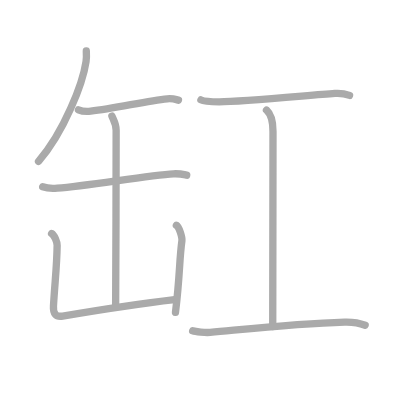
t = 0.00 s
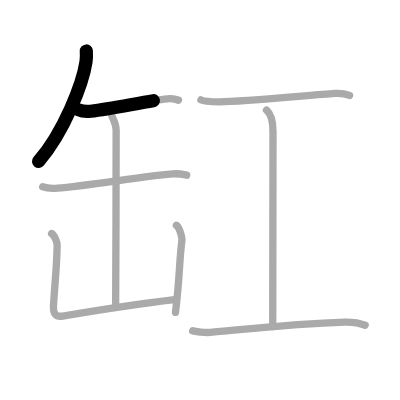
t = 1.75 s
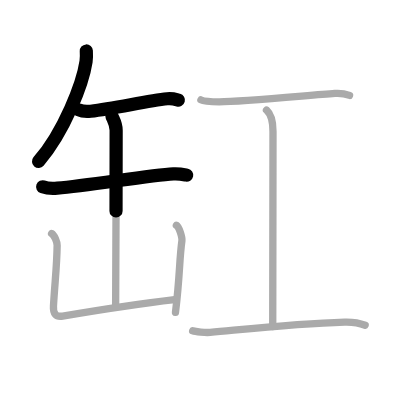
t = 3.50 s
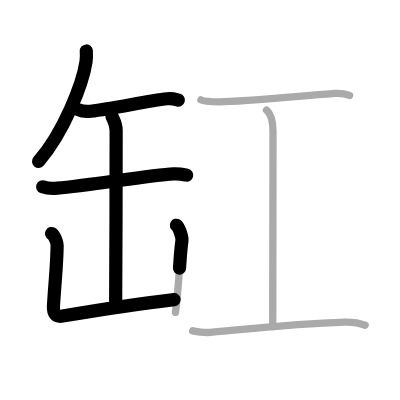
t = 5.50 s
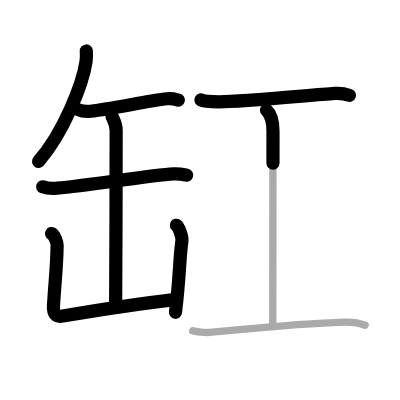
t = 7.25 s
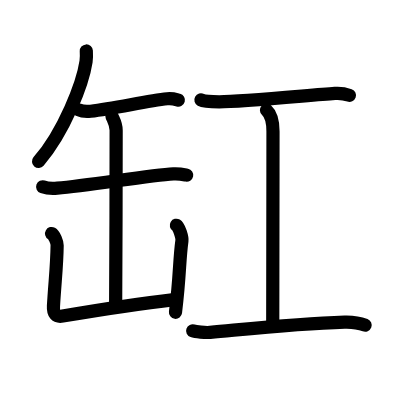
t = 9.00 s

The animated SVG that drew these frames (rendered in a browser with its animation timeline set to each time). Animation: 9 SMIL elements (animate=9); one cycle of 9.00 s.

<?xml version="1.0" standalone="no"?>
<!DOCTYPE svg PUBLIC "-//W3C//DTD SVG 1.1//EN"   "http://www.w3.org/Graphics/SVG/1.1/DTD/svg11.dtd">
<svg width="400px" height="400px"  version="1.1" xmlns="http://www.w3.org/2000/svg">
  <defs>
    <marker id="Triangle" viewBox="0 0 10 10" refX="0" refY="5" markerUnits="strokeWidth" markerWidth="3" style="stroke-opacity:0%;fill:#aaaaaa;" markerHeight="2" orient="auto">
      <path d="M 0 0 L 10 5 L 0 10 z" />
    </marker>
    
    <marker id="Arrow" viewBox="0 0 10 10" refX="5" refY="5" markerUnits="strokeWidth" markerWidth="1.8" style="stroke-opacity:0%;fill:#770000;" markerHeight="2" orient="auto">
      <path d="M 0 4 L 6 4 L 4 1 L 10 5 L 4 9 L 6 6 L 0 6 z" />
        <circle cx="5" cy="5" r="5" />
      </marker>
    
    <marker id="TriangleRed" viewBox="0 0 10 10" refX="0" refY="5" markerUnits="strokeWidth" markerWidth="3" style="stroke-opacity:0%;fill:#CC0000;" markerHeight="2" orient="auto">
      <path d="M 0 0 L 10 5 L 0 10 z" />
    </marker>
    
    <marker id="ArrowRed" viewBox="0 0 10 10" refX="5" refY="5" markerUnits="strokeWidth" markerWidth="1.8" style="stroke-opacity:0%;fill:#CC0000;" markerHeight="2" orient="auto">
      <path d="M 0 4 L 6 4 L 4 1 L 10 5 L 4 9 L 6 6 L 0 6 z" />
        <circle cx="5" cy="5" r="5" />
      </marker>
    
  </defs>
  
  <path style="fill:#ffffff; fill-opacity:100%; fill-rule:evenodd; stroke-width:0;" d="M 0 0 L 400px 0 L 400px 400px L 0 400px L 0 0" />

  <g transform="scale(3.6697247706422 3.6697247706422)">
<path style="fill:none; fill-opacity:0%; fill-rule:evenodd; stroke:#aaaaaa; stroke-opacity:100%; stroke-width: 1.5pt; stroke-linejoin:round; stroke-linecap:round;" d="M23.52 13.89c0.04 0.71 0.08 1.83-0.07 2.85C22.56 22.75 17.47 35.93 10.5 44"></path>
<path style="fill:none; fill-opacity:0%; fill-rule:evenodd; stroke:#aaaaaa; stroke-opacity:100%; stroke-width: 1.5pt; stroke-linejoin:round; stroke-linecap:round;" d="M21.38 29.92c0.87 0.38 2.46 0.48 3.33 0.38c6.79-0.8 15.29-2.8 20.88-3.38c1.44-0.15 2.32 0.18 3.04 0.37"></path>
<path style="fill:none; fill-opacity:0%; fill-rule:evenodd; stroke:#aaaaaa; stroke-opacity:100%; stroke-width: 1.5pt; stroke-linejoin:round; stroke-linecap:round;" d="M11.63 50.91c1.04 0.37 2.94 0.46 3.97 0.37c8.9-0.78 25.15-3.53 31.65-3.91c1.72-0.1 2.76 0.18 3.63 0.36"></path>
<path style="fill:none; fill-opacity:0%; fill-rule:evenodd; stroke:#aaaaaa; stroke-opacity:100%; stroke-width: 1.5pt; stroke-linejoin:round; stroke-linecap:round;" d="M30.49 31.63c0.54 1.25 1.16 2.16 1.16 3.88c0 6.04-0.06 43.02-0.14 48.12"></path>
<path style="fill:none; fill-opacity:0%; fill-rule:evenodd; stroke:#aaaaaa; stroke-opacity:100%; stroke-width: 1.5pt; stroke-linejoin:round; stroke-linecap:round;" d="M14.06 63.63c0.76 0.45 1.53 2.34 1.51 3.25c-0.07 5.62-0.57 9.37-1 16.5c-0.12 2.06 0.62 3.07 2.5 2.75c5.18-0.88 20.68-3.38 30.5-4.5"></path>
<path style="fill:none; fill-opacity:0%; fill-rule:evenodd; stroke:#aaaaaa; stroke-opacity:100%; stroke-width: 1.5pt; stroke-linejoin:round; stroke-linecap:round;" d="M48.06 61.38c0.76 0.45 1.64 3.35 1.51 4.25c-0.75 5.5-0.5 9.25-1.75 19.5"></path>
<path style="fill:none; fill-opacity:0%; fill-rule:evenodd; stroke:#aaaaaa; stroke-opacity:100%; stroke-width: 1.5pt; stroke-linejoin:round; stroke-linecap:round;" d="M54.75 27.22c0.95 0.52 4.03 0.53 5 0.53c6.25 0 24-1.75 31.5-2.29c1.46-0.11 2.79 0.1 4 0.54"></path>
<path style="fill:none; fill-opacity:0%; fill-rule:evenodd; stroke:#aaaaaa; stroke-opacity:100%; stroke-width: 1.5pt; stroke-linejoin:round; stroke-linecap:round;" d="M72.62 30c1.38 1.25 1.77 3.53 1.77 5.8c0 15.86-0.07 26.01-0.07 53.2"></path>
<path style="fill:none; fill-opacity:0%; fill-rule:evenodd; stroke:#aaaaaa; stroke-opacity:100%; stroke-width: 1.5pt; stroke-linejoin:round; stroke-linecap:round;" d="M52.5 90.15c0.76 0.26 3.48 0.54 4.76 0.42c13.87-1.29 24.02-2.41 36.65-2.8c2.07-0.06 4.55 0.44 5.59 0.85"></path>

<path style="fill:none; fill-opacity:0%; fill-rule:evenodd; stroke:#000000; stroke-opacity:100%; stroke-width: 2.7pt; stroke-linejoin:round; stroke-linecap:round;" d="M23.52 13.89c0.04 0.71 0.08 1.83-0.07 2.85C22.56 22.75 17.47 35.93 10.5 44" pathLength="100" stroke-dashoffset="100" stroke-dasharray="100 105"><animate id="dashAnim1" attributeName="stroke-dashoffset" from="100" to="0" dur="1s" calcMode="linear" fill="freeze"/></path>
<path style="fill:none; fill-opacity:0%; fill-rule:evenodd; stroke:#000000; stroke-opacity:100%; stroke-width: 2.7pt; stroke-linejoin:round; stroke-linecap:round;" d="M21.38 29.92c0.87 0.38 2.46 0.48 3.33 0.38c6.79-0.8 15.29-2.8 20.88-3.38c1.44-0.15 2.32 0.18 3.04 0.37" pathLength="100" stroke-dashoffset="100" stroke-dasharray="100 105"><animate id="dashAnim2" attributeName="stroke-dashoffset" from="100" to="0" dur="1s" calcMode="linear" begin="dashAnim1.end" fill="freeze"/></path>
<path style="fill:none; fill-opacity:0%; fill-rule:evenodd; stroke:#000000; stroke-opacity:100%; stroke-width: 2.7pt; stroke-linejoin:round; stroke-linecap:round;" d="M11.63 50.91c1.04 0.37 2.94 0.46 3.97 0.37c8.9-0.78 25.15-3.53 31.65-3.91c1.72-0.1 2.76 0.18 3.63 0.36" pathLength="100" stroke-dashoffset="100" stroke-dasharray="100 105"><animate id="dashAnim3" attributeName="stroke-dashoffset" from="100" to="0" dur="1s" calcMode="linear" begin="dashAnim2.end" fill="freeze"/></path>
<path style="fill:none; fill-opacity:0%; fill-rule:evenodd; stroke:#000000; stroke-opacity:100%; stroke-width: 2.7pt; stroke-linejoin:round; stroke-linecap:round;" d="M30.49 31.63c0.54 1.25 1.16 2.16 1.16 3.88c0 6.04-0.06 43.02-0.14 48.12" pathLength="100" stroke-dashoffset="100" stroke-dasharray="100 105"><animate id="dashAnim4" attributeName="stroke-dashoffset" from="100" to="0" dur="1s" calcMode="linear" begin="dashAnim3.end" fill="freeze"/></path>
<path style="fill:none; fill-opacity:0%; fill-rule:evenodd; stroke:#000000; stroke-opacity:100%; stroke-width: 2.7pt; stroke-linejoin:round; stroke-linecap:round;" d="M14.06 63.63c0.76 0.45 1.53 2.34 1.51 3.25c-0.07 5.62-0.57 9.37-1 16.5c-0.12 2.06 0.62 3.07 2.5 2.75c5.18-0.88 20.68-3.38 30.5-4.5" pathLength="100" stroke-dashoffset="100" stroke-dasharray="100 105"><animate id="dashAnim5" attributeName="stroke-dashoffset" from="100" to="0" dur="1s" calcMode="linear" begin="dashAnim4.end" fill="freeze"/></path>
<path style="fill:none; fill-opacity:0%; fill-rule:evenodd; stroke:#000000; stroke-opacity:100%; stroke-width: 2.7pt; stroke-linejoin:round; stroke-linecap:round;" d="M48.06 61.38c0.76 0.45 1.64 3.35 1.51 4.25c-0.75 5.5-0.5 9.25-1.75 19.5" pathLength="100" stroke-dashoffset="100" stroke-dasharray="100 105"><animate id="dashAnim6" attributeName="stroke-dashoffset" from="100" to="0" dur="1s" calcMode="linear" begin="dashAnim5.end" fill="freeze"/></path>
<path style="fill:none; fill-opacity:0%; fill-rule:evenodd; stroke:#000000; stroke-opacity:100%; stroke-width: 2.7pt; stroke-linejoin:round; stroke-linecap:round;" d="M54.75 27.22c0.95 0.52 4.03 0.53 5 0.53c6.25 0 24-1.75 31.5-2.29c1.46-0.11 2.79 0.1 4 0.54" pathLength="100" stroke-dashoffset="100" stroke-dasharray="100 105"><animate id="dashAnim7" attributeName="stroke-dashoffset" from="100" to="0" dur="1s" calcMode="linear" begin="dashAnim6.end" fill="freeze"/></path>
<path style="fill:none; fill-opacity:0%; fill-rule:evenodd; stroke:#000000; stroke-opacity:100%; stroke-width: 2.7pt; stroke-linejoin:round; stroke-linecap:round;" d="M72.62 30c1.38 1.25 1.77 3.53 1.77 5.8c0 15.86-0.07 26.01-0.07 53.2" pathLength="100" stroke-dashoffset="100" stroke-dasharray="100 105"><animate id="dashAnim8" attributeName="stroke-dashoffset" from="100" to="0" dur="1s" calcMode="linear" begin="dashAnim7.end" fill="freeze"/></path>
<path style="fill:none; fill-opacity:0%; fill-rule:evenodd; stroke:#000000; stroke-opacity:100%; stroke-width: 2.7pt; stroke-linejoin:round; stroke-linecap:round;" d="M52.5 90.15c0.76 0.26 3.48 0.54 4.76 0.42c13.87-1.29 24.02-2.41 36.65-2.8c2.07-0.06 4.55 0.44 5.59 0.85" pathLength="100" stroke-dashoffset="100" stroke-dasharray="100 105"><animate id="dashAnim9" attributeName="stroke-dashoffset" from="100" to="0" dur="1s" calcMode="linear" begin="dashAnim8.end" fill="freeze"/></path>

</g>

</svg>  
          
